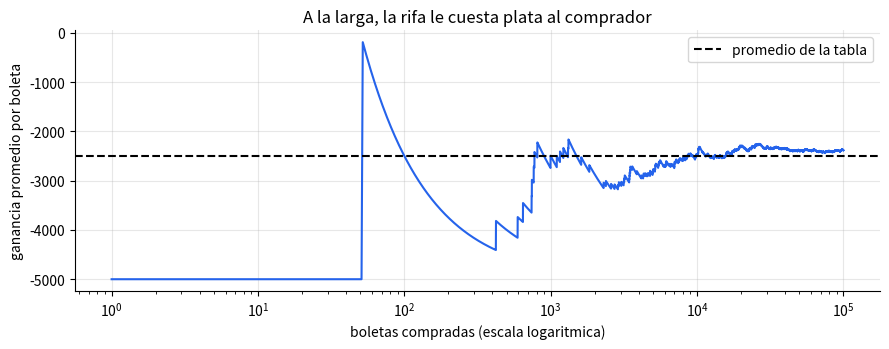
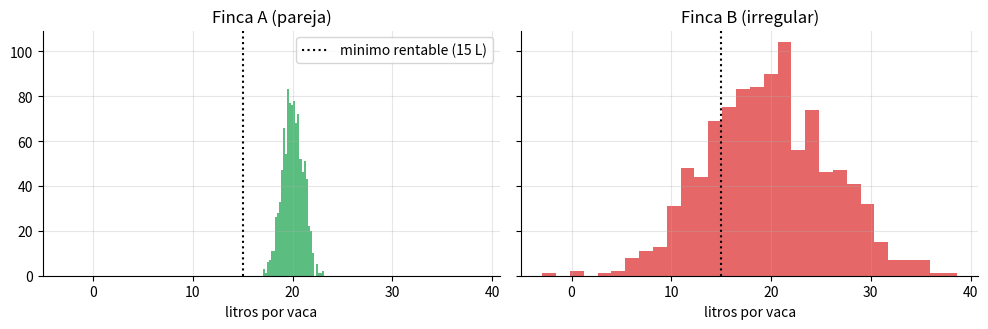
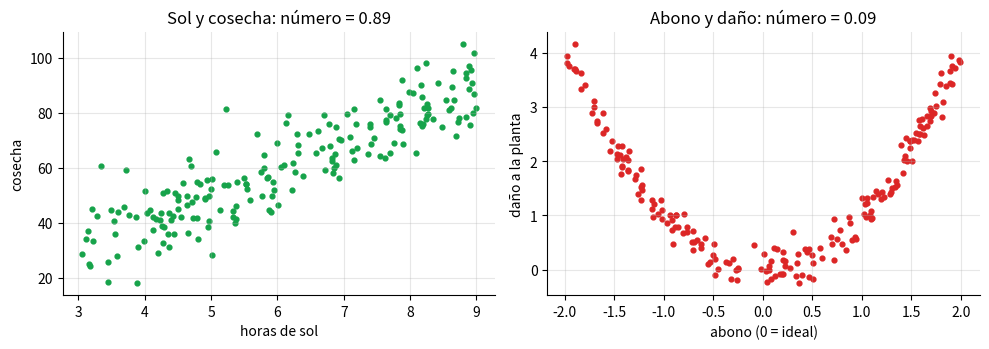

Generate these figures, in order, with matplotlib:
import numpy as np
import pandas as pd
import matplotlib.pyplot as plt

rng = np.random.default_rng(42)                      # semilla fija: siempre salen los mismos numeros
plt.rcParams.update({"axes.grid": True, "grid.alpha": 0.3, "axes.spines.top": False, "axes.spines.right": False})

# La tabla de la rifa: cada resultado con su probabilidad
resultados = np.array([245_000, -5_000])           # gano el premio (descontando la boleta) / pierdo la boleta
probabilidades = np.array([1 / 100, 99 / 100])
promedio = (resultados * probabilidades).sum()
print(f"Promedio por boleta = 245 000 x 0.01 + (-5 000) x 0.99 = {promedio:,.0f} pesos")

# Comprar 100 000 boletas de verdad (simuladas): ¿hacia donde va el promedio?
boletas = rng.choice(resultados, size=100_000, p=probabilidades)
acumulado = np.cumsum(boletas) / np.arange(1, 100_001)
print(f"Promedio tras 10 boletas: {acumulado[9]:,.0f} | tras 1 000: {acumulado[999]:,.0f} | tras 100 000: {acumulado[-1]:,.0f}")

plt.figure(figsize=(9, 3.6))
plt.semilogx(np.arange(1, 100_001), acumulado, color="#2563eb")
plt.axhline(promedio, color="black", ls="--", label="promedio de la tabla")
plt.xlabel("boletas compradas (escala logaritmica)"); plt.ylabel("ganancia promedio por boleta"); plt.title("A la larga, la rifa le cuesta plata al comprador"); plt.legend()
plt.tight_layout(); plt.show()

# Un dado: el promedio (3.5) es un numero que el dado NUNCA muestra
promedio_dado = np.mean([1, 2, 3, 4, 5, 6])
assert abs(promedio - (-2500)) < 1e-9
assert abs(acumulado[-1] - promedio) < 600           # el promedio de muchas boletas queda cerca del de la tabla
assert promedio_dado == 3.5

litros_a = rng.normal(20, 1, 1000)            # finca A: casi todas las vacas cerca de 20
litros_b = rng.normal(20, 6, 1000)            # finca B: unas dan 8 y otras 32

resumen = pd.DataFrame({"promedio": [litros_a.mean(), litros_b.mean()],
                        "desviacion (que tan lejos suelen quedar)": [litros_a.std(), litros_b.std()],
                        "% de vacas con menos de 15 litros": [(litros_a < 15).mean() * 100, (litros_b < 15).mean() * 100]}, index=["Finca A", "Finca B"])
print(resumen.round(1))

fig, ejes = plt.subplots(1, 2, figsize=(10, 3.4), sharex=True, sharey=True)
for a, datos, nombre, c in zip(ejes, (litros_a, litros_b), ("Finca A (pareja)", "Finca B (irregular)"), ("#16a34a", "#dc2626")):
    a.hist(datos, bins=30, color=c, alpha=0.7); a.axvline(15, color="black", ls=":", label="minimo rentable (15 L)"); a.set_title(nombre); a.set_xlabel("litros por vaca")
ejes[0].legend(); plt.tight_layout(); plt.show()

assert abs(litros_a.mean() - 20) < 0.5 and abs(litros_b.mean() - 20) < 0.8        # promedios casi iguales
assert abs(litros_a.std() - 1) < 0.2 and abs(litros_b.std() - 6) < 0.5
assert (litros_a < 15).mean() < 0.001 and 0.15 < (litros_b < 15).mean() < 0.25

sol = rng.uniform(3, 9, 200)                                          # horas de sol al dia
cosecha = 10 * sol + rng.normal(0, 8, 200)                            # mas sol, mas cosecha (con ruido)
abono = rng.uniform(-2, 2, 200)                                       # 0 = abono ideal; negativo = poco, positivo = demasiado
dano = abono ** 2 + rng.normal(0, 0.2, 200)                           # el 'dano' crece si te alejas del punto ideal

r_sol = np.corrcoef(sol, cosecha)[0, 1]
r_abono = np.corrcoef(abono, dano)[0, 1]
print(f"Numero para sol y cosecha: {r_sol:.2f} (suben juntas) | numero para abono y dano: {r_abono:.2f} (¡cerca de cero!)")

fig, ejes = plt.subplots(1, 2, figsize=(10, 3.6))
ejes[0].scatter(sol, cosecha, s=12, color="#16a34a"); ejes[0].set(title=f"Sol y cosecha: número = {r_sol:.2f}", xlabel="horas de sol", ylabel="cosecha")
ejes[1].scatter(abono, dano, s=12, color="#dc2626"); ejes[1].set(title=f"Abono y daño: número = {r_abono:.2f}", xlabel="abono (0 = ideal)", ylabel="daño a la planta")
plt.tight_layout(); plt.show()

assert r_sol > 0.7 and abs(r_abono) < 0.15

# Escribe tu código aquí

# promedio_nuevo = 392_000 * (1 / 200) + ...
# precio_justo = ...
